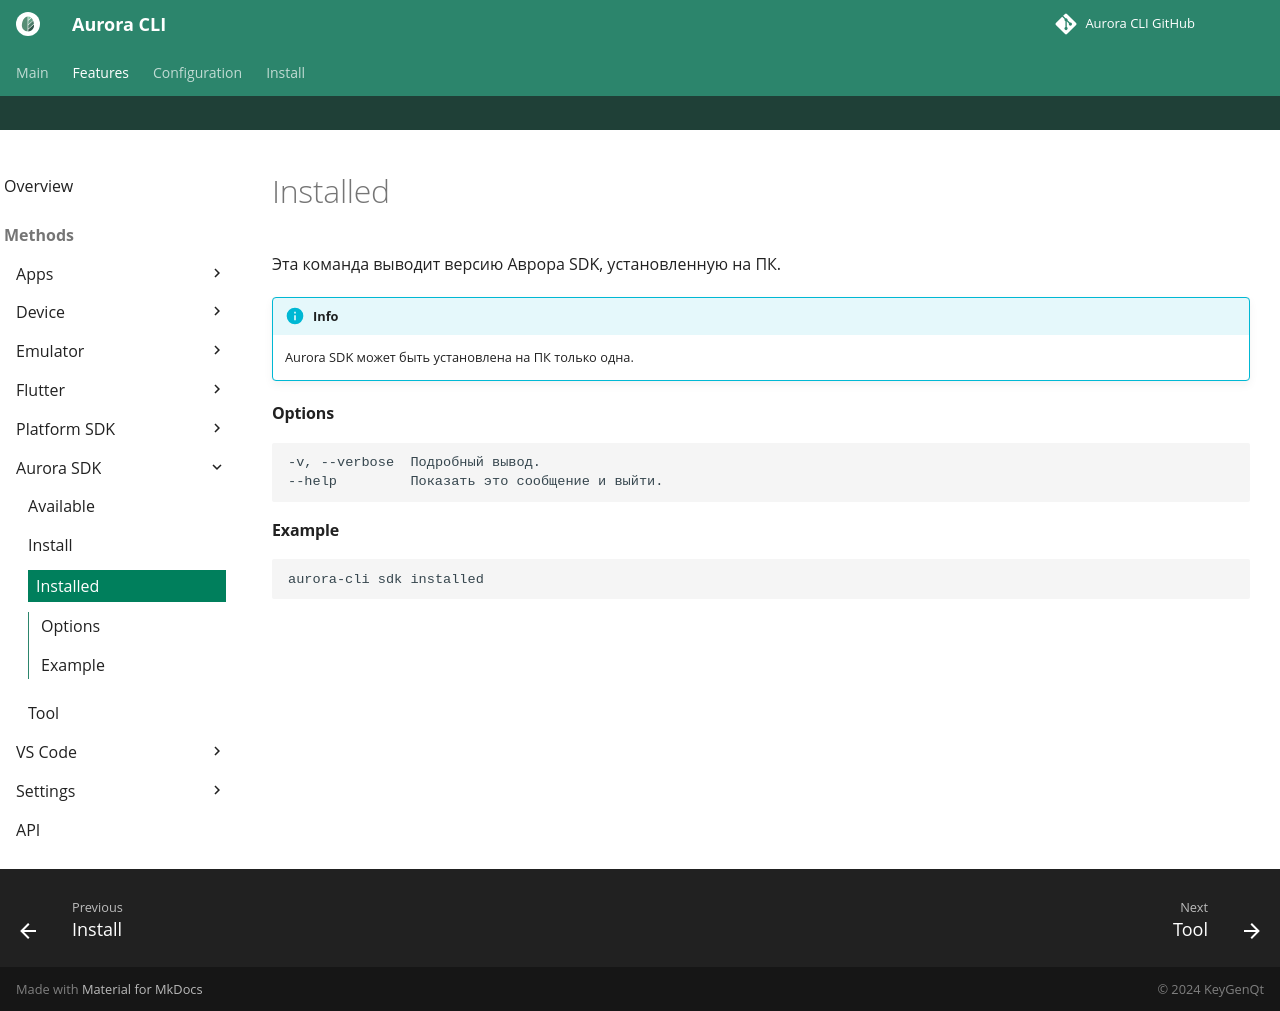

repository: keygenqt/aurora-cli · page: cli/sdk/installed/index.html · generator: mkdocs

Эта команда выводит версию Аврора SDK, установленную на ПК.

!!! info

    Aurora SDK может быть установлена на ПК только одна.

#### Options

```shell
-v, --verbose  Подробный вывод.
--help         Показать это сообщение и выйти.
```

#### Example

```shell
aurora-cli sdk installed
```
